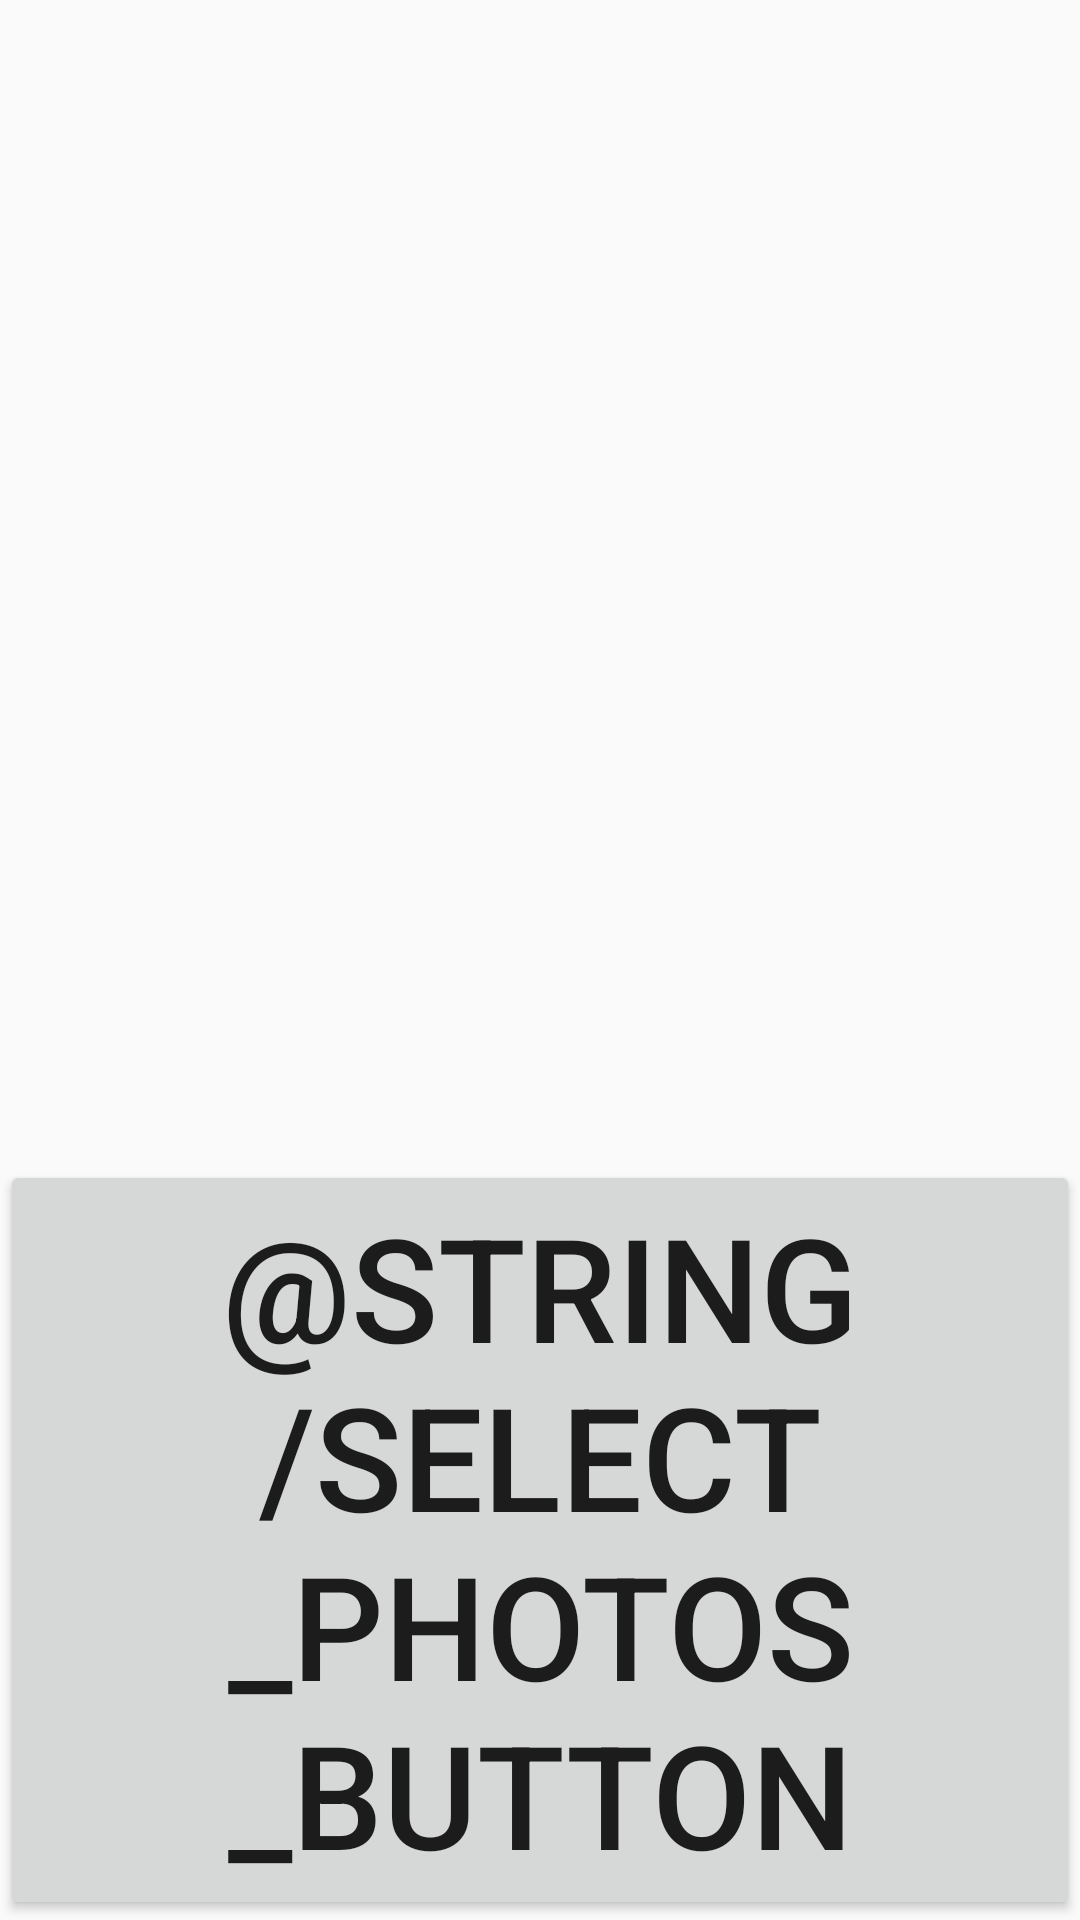

Layout XML and referenced resources for this Android screen:
<!-- AndroidManifest.xml: application theme Theme.Madcampweek1 -->
<!-- res/layout/gallery_list.xml -->
<androidx.constraintlayout.widget.ConstraintLayout
    xmlns:android="http://schemas.android.com/apk/res/android"
    xmlns:app="http://schemas.android.com/apk/res-auto"
    xmlns:tools="http://schemas.android.com/tools"
    android:layout_width="match_parent"
    android:layout_height="match_parent"
    tools:context=".GalleryScreen">

    
    <androidx.recyclerview.widget.RecyclerView
        android:id="@+id/recyclerView"
        android:layout_width="0dp"
        android:layout_height="0dp"
        app:layout_constraintBottom_toTopOf="@id/selectPhotosButton"
        app:layout_constraintEnd_toEndOf="parent"
        app:layout_constraintStart_toStartOf="parent"
        app:layout_constraintTop_toTopOf="parent"
        tools:listitem="photo_item" />

    
    <Button
        android:id="@+id/selectPhotosButton"
        android:layout_width="wrap_content"
        android:layout_height="wrap_content"
        android:text="@string/select_photos_button"
        android:textSize="48sp"
        app:layout_constraintTop_toBottomOf="@id/recyclerView"
        app:layout_constraintBottom_toBottomOf="parent"
        app:layout_constraintStart_toStartOf="parent"
        app:layout_constraintEnd_toEndOf="parent" />
</androidx.constraintlayout.widget.ConstraintLayout>
<!-- resources referenced by this layout -->
<resources>
  <style name="Theme.Madcampweek1" parent="Theme.AppCompat.Light.DarkActionBar">
          
          <item name="colorPrimary">@color/purple_500</item>
          <item name="colorPrimaryDark">@color/purple_700</item>
          <item name="colorAccent">@color/teal_200</item>
      </style>
  <!-- not gathered from this repository: default colours our renderer supplied (Android Studio template values) -->
  <color name="purple_500">#FF6200EE</color>
  <color name="purple_700">#FF3700B3</color>
  <color name="teal_200">#FF03DAC5</color>
</resources>
